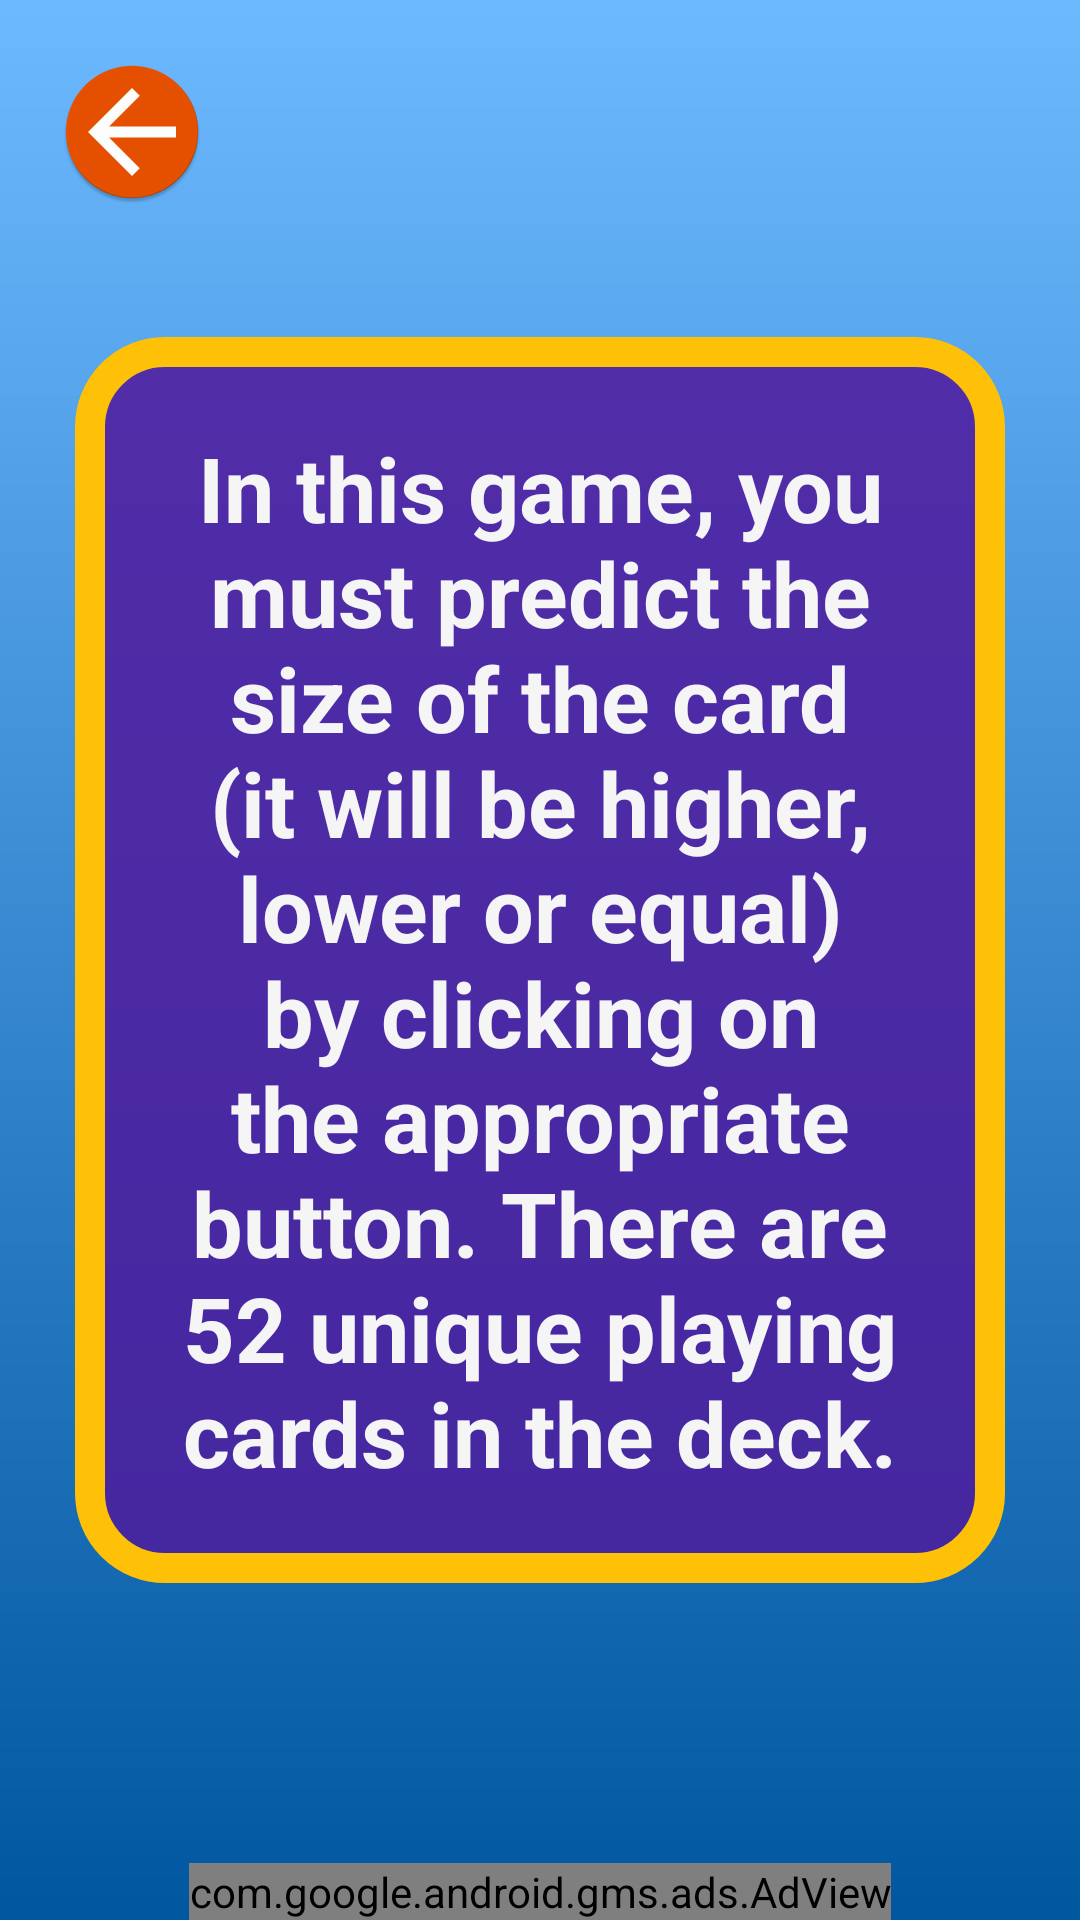

Write the Android layout XML for this screen, with the resource values it uses.
<!-- AndroidManifest.xml: application theme AppTheme -->
<!-- res/layout/activity_game_rules.xml -->
<?xml version="1.0" encoding="utf-8"?>
<RelativeLayout xmlns:android="http://schemas.android.com/apk/res/android"
    xmlns:app="http://schemas.android.com/apk/res-auto"
    xmlns:ads="http://schemas.android.com/apk/res-auto"
    xmlns:tools="http://schemas.android.com/tools"
    android:layout_width="match_parent"
    android:layout_height="match_parent"
    android:background="@drawable/backgroundapp"
    tools:context=".GameRulesActivity">

    <TextView
        android:id="@+id/hideNavigation"
        android:layout_width="match_parent"
        android:layout_height="match_parent"
        android:focusable="true"
        android:onClick="HideNavigation"
        />

    <ImageButton
        android:id="@+id/backbutton"
        android:layout_width="wrap_content"
        android:layout_height="wrap_content"
        android:layout_alignParentStart="true"
        android:layout_marginStart="20dp"
        android:layout_marginTop="20dp"
        android:background="@mipmap/backbutton"
        android:onClick="onClickButtonBack"
        android:contentDescription="@string/sorry"/>

    <TextView
        android:id="@+id/textRules"
        android:layout_width="wrap_content"
        android:layout_height="wrap_content"
        android:layout_centerHorizontal="true"
        android:layout_centerVertical="true"
        android:text="@string/textRules"
        android:background="@drawable/shape_violet"
        android:textSize="30sp"
        android:textStyle="bold"
        android:textColor="@color/rulesWhiteColor"
        android:padding="30dp"
        android:layout_marginStart="25dp"
        android:layout_marginEnd="25dp"
        android:gravity="center"/>

    <com.google.android.gms.ads.AdView
        android:id="@+id/adView"
        android:layout_width="wrap_content"
        android:layout_height="wrap_content"
        android:layout_centerHorizontal="true"
        android:layout_alignParentBottom="true"
        ads:adSize="BANNER"
        ads:adUnitId="@string/banner_ad_unit_id">
    </com.google.android.gms.ads.AdView>

</RelativeLayout>
<!-- resources referenced by this layout -->
<resources>
  <color name="rulesWhiteColor">#F5F5F5</color>
  <!-- drawable backgroundapp (drawable) -->
  <?xml version="1.0" encoding="utf-8"?>
  <shape
  xmlns:android="http://schemas.android.com/apk/res/android"
  android:shape="rectangle">
  
  <gradient
      android:startColor="#0057A0"
      android:endColor="#6DB9FF"
      android:angle="90"
      >
  
  </gradient>
  </shape>
  <!-- drawable shape_violet (drawable) -->
  <?xml version="1.0" encoding="utf-8"?>
  <shape xmlns:android="http://schemas.android.com/apk/res/android" android:shape="rectangle">
      <gradient android:endColor="#512DA8"
          android:startColor="#4527A0"
          android:angle="90"/>
      <stroke
          android:width="10dp"
          android:color="#FFC107">
      </stroke>
      <corners
          android:radius="25dp" />
  </shape>
  <!-- mipmap backbutton: png bitmap (mipmap-hdpi, 2622 bytes) -->
  <string name="banner_ad_unit_id">ca-app-pub-3364325249134194/7492432005</string>
  <string name="sorry">Sorry</string>
  <string name="textRules">In this game, you must predict the size of the card
          (it will be higher, lower or equal) by clicking on the appropriate button.
          There are 52 unique playing cards in the deck.</string>
  <style name="AppTheme" parent="Theme.AppCompat.DayNight.NoActionBar">
          
          <item name="colorPrimary">@color/colorPrimary</item>
          <item name="colorPrimaryDark">@color/colorPrimaryDark</item>
          <item name="colorAccent">@color/colorAccent</item>
          <item name="android:windowFullscreen">true</item>
          <item name="android:windowContentOverlay">@null</item>
          <item name="android:windowNoTitle">true</item>
  
      </style>
  <color name="colorPrimary">#008577</color>
  <color name="colorPrimaryDark">#00574B</color>
  <color name="colorAccent">#D81B60</color>
</resources>
